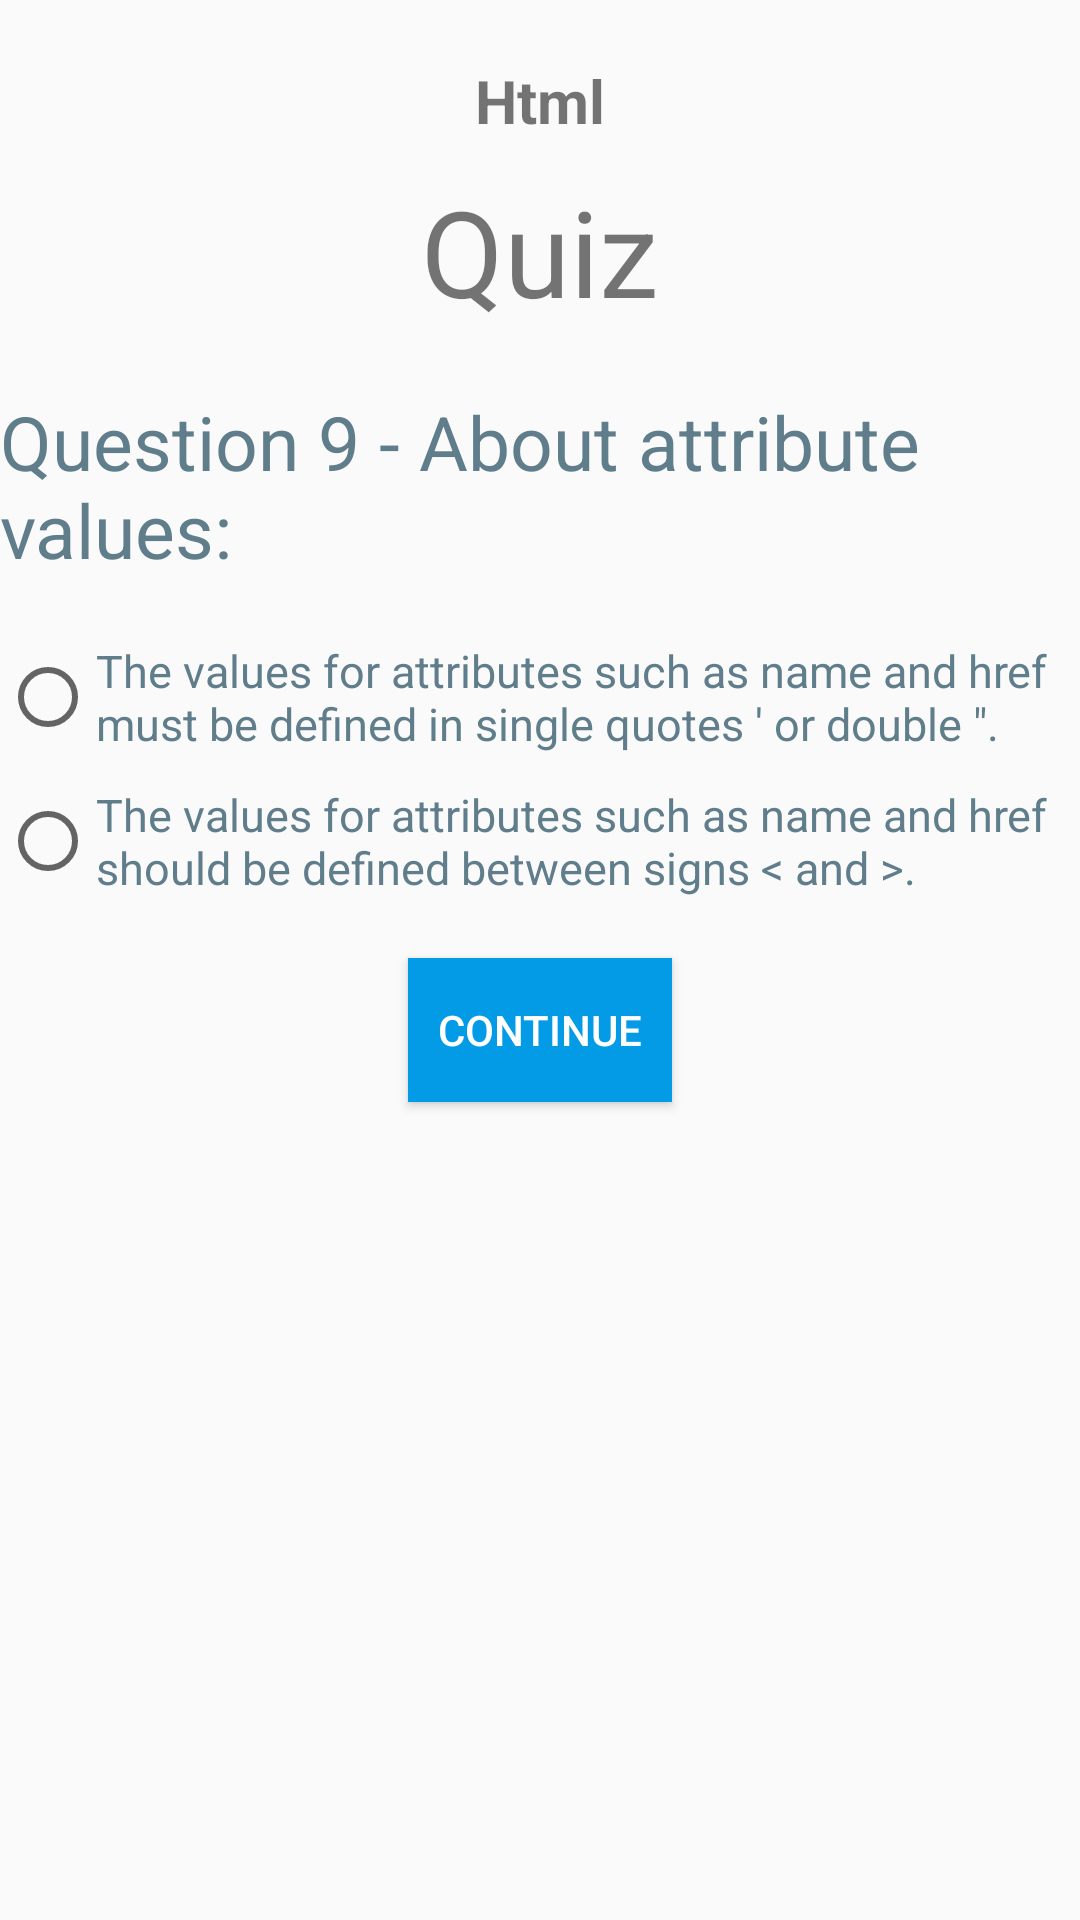

Produce the Android XML layout that renders to this screen, including the resource entries it uses.
<!-- AndroidManifest.xml: application theme AppTheme -->
<!-- res/layout/quiz_html_question9.xml -->
<?xml version="1.0" encoding="utf-8"?>
<LinearLayout
    style="@style/FirstLinearLayout"
    xmlns:android="http://schemas.android.com/apk/res/android">

    <ScrollView
        style="@style/ScrollView">

        <LinearLayout
            style="@style/LinearLayoutMain">

            <LinearLayout
                android:orientation="horizontal"
                android:layout_height="match_parent"
                android:layout_width="match_parent">

                <LinearLayout
                    android:layout_weight="1"
                    android:layout_width="match_parent"
                    android:layout_height="match_parent"
                    android:orientation="vertical"
                    android:gravity="center">

                    <TextView
                        android:text="@string/lbl_title_html"
                        style="@style/TextViewTopicTitle" />

                    <TextView
                        android:text="@string/lbl_btn_quiz"
                        style="@style/TextViewQuizHtmlLevel1" />

                </LinearLayout>

            </LinearLayout>

            <TextView
                android:text="@string/lbl_html_quiz_question9"
                style="@style/TextViewQuestions" />

            <RadioGroup
                android:id="@+id/radioGroup9"
                android:layout_width="wrap_content"
                android:layout_height="wrap_content">

                <RadioButton
                    android:id="@+id/quiz_html_option9_1"
                    android:text="@string/lbl_html_quiz_option9_1"
                    style="@style/TextViewOptions" />


                <RadioButton
                    android:id="@+id/quiz_html_option9_2"
                    android:text="@string/lbl_html_quiz_option9_2"
                    style="@style/TextViewOptions" />

            </RadioGroup>

            <Button
                style="@style/Buttons"
                android:onClick="continueQuiz"
                android:text="@string/lbl_btn_continue" />

        </LinearLayout>

    </ScrollView>

</LinearLayout>
<!-- resources referenced by this layout -->
<resources>
  <string name="lbl_btn_continue">Continue</string>
  <string name="lbl_btn_quiz">Quiz</string>
  <string name="lbl_html_quiz_option9_1">The values ​​for attributes such as name and href must be defined in single quotes "<tools:g>\'</tools:g>" or double "<tools:g>\"</tools:g>".</string>
  <string name="lbl_html_quiz_option9_2">The values ​​for attributes such as name and href should be defined between signs &lt; and &gt;.</string>
  <string name="lbl_html_quiz_question9">Question 9 - About attribute values:</string>
  <string name="lbl_title_html">Html</string>
  <style name="Buttons">
          <item name="android:layout_width">wrap_content</item>
          <item name="android:layout_height">wrap_content</item>
          <item name="android:layout_gravity">center</item>
          <item name="android:background">#039BE5</item>
          <item name="android:textColor">#ffffff</item>
          <item name="android:layout_margin">20dp</item>
      </style>
  <style name="FirstLinearLayout">
          <item name="android:layout_width">match_parent</item>
          <item name="android:layout_height">match_parent</item>
          <item name="android:orientation">vertical</item>
          <item name="android:layout_margin">5dp</item>
      </style>
  <style name="LinearLayoutMain">
          <item name="android:layout_width">match_parent</item>
          <item name="android:layout_height">match_parent</item>
          <item name="android:orientation">vertical</item>
      </style>
  <style name="ScrollView">
          <item name="android:layout_width">match_parent</item>
          <item name="android:layout_height">match_parent</item>
      </style>
  <style name="TextViewOptions">
          <item name="android:layout_width">wrap_content</item>
          <item name="android:layout_height">wrap_content</item>
          <item name="android:textSize">15sp</item>
          <item name="android:textColor">#607D8B</item>
          <item name="android:layout_marginTop">10sp</item>
      </style>
  <style name="TextViewQuestions">
          <item name="android:layout_width">wrap_content</item>
          <item name="android:layout_height">wrap_content</item>
          <item name="android:textSize">25sp</item>
          <item name="android:textColor">#607D8B</item>
          <item name="android:layout_marginTop">20sp</item>
          <item name="android:layout_marginBottom">10sp</item>
      </style>
  <style name="TextViewQuizHtmlLevel1">
          <item name="android:layout_width">wrap_content</item>
          <item name="android:layout_height">wrap_content</item>
          <item name="android:textSize">40sp</item>
      </style>
  <style name="TextViewTopicTitle">
          <item name="android:layout_width">wrap_content</item>
          <item name="android:layout_height">wrap_content</item>
          <item name="android:layout_marginBottom">10dp</item>
          <item name="android:layout_marginTop">20dp</item>
          <item name="android:textSize">20sp</item>
          <item name="android:textStyle">bold</item>
      </style>
  <style name="AppTheme" parent="Theme.AppCompat.Light.DarkActionBar">
          
          <item name="colorPrimary">@color/colorPrimary</item>
          <item name="colorPrimaryDark">@color/colorPrimaryDark</item>
          <item name="colorAccent">@color/colorAccent</item>
      </style>
  <!-- not gathered from this repository: default colours our renderer supplied (Android Studio template values) -->
  <color name="colorPrimary">#FF6200EE</color>
  <color name="colorPrimaryDark">#FF3700B3</color>
  <color name="colorAccent">#FF03DAC5</color>
</resources>
